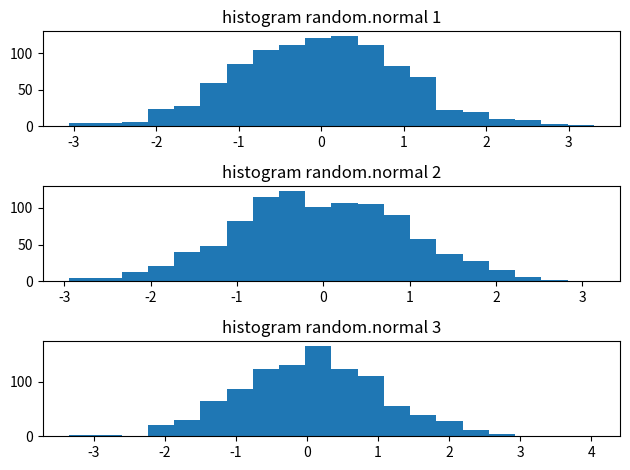

Source code (Python):
import scipy as scp
import matplotlib.pyplot as plt
import numpy as np
import pandas as pd

"""
Korzystając z funkcji random.normal, która dostępna jest w bibliotece NumPy,
wygeneruj kilka przebiegów czasowych dla wybranych parametrów. Wyznacz histogramy dla
tych przebiegów.
"""

fig, ax = plt.subplots(3)
loc = 0
scale = 1
x = np.zeros(1000)
y = np.zeros(1000)
z = np.zeros(1000)
for i in range(1000):
    x[i] = np.random.normal(loc, scale)
    y[i] = np.random.normal(loc, scale)
    z[i] = np.random.normal(loc, scale)

ax[0].hist(x, bins=20)
ax[0].set_title('histogram random.normal 1')

ax[1].hist(y, bins=20)
ax[1].set_title('histogram random.normal 2')

ax[2].hist(z, bins=20)
ax[2].set_title('histogram random.normal 3')

plt.tight_layout()
plt.show()